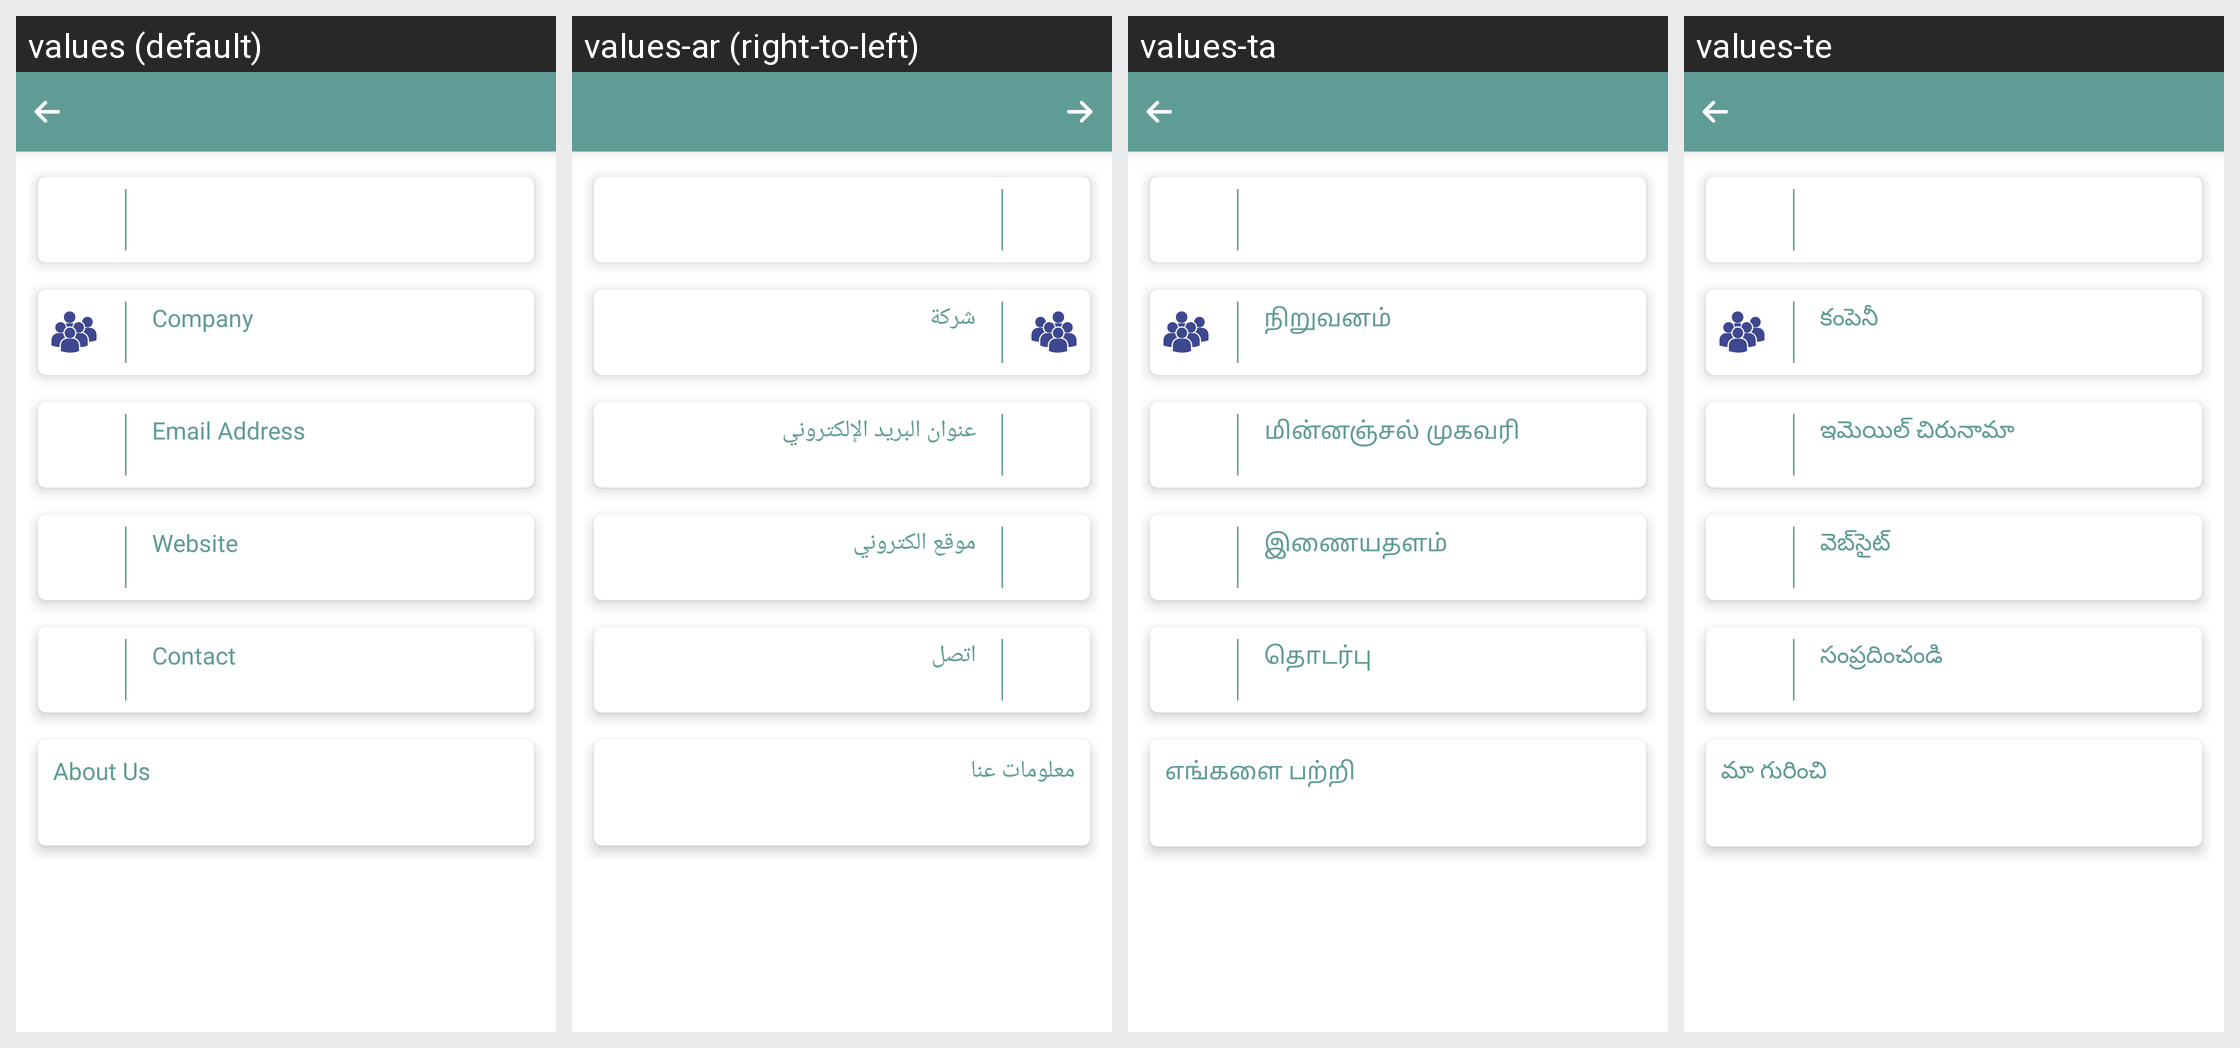

The same Android screen rendered under several of its app's locales, left to right. List the strings drawn on it with the default value and each locale's translation.
Android screen res/layout/activity_aboutus.xml rendered under 4 locales, left to right: values (default), values-ar (right-to-left), values-ta, values-te. Device: Nexus 5 (rendered at 1080×1920; each locale shown at half size, 540×960, under a caption strip naming it); theme AppTheme.
Other locales in the repository, not shown: values-en, values-fr, values-hi, values-sw, values-zu.
Strings drawn on this screen, with the default value and each locale's value (text and hints the layout hard-codes, and strings that could not be matched under every locale, appear in the picture but are not listed):

Company
  values: Company
  values-ar: شركة
  values-ta: நிறுவனம்
  values-te: కంపెనీ

email
  values: Email Address
  values-ar: عنوان البريد الإلكتروني
  values-ta: மின்னஞ்சல் முகவரி
  values-te: ఇమెయిల్ చిరునామా

website
  values: Website
  values-ar: موقع الكتروني
  values-ta: இணையதளம்
  values-te: వెబ్‌సైట్

Contact
  values: Contact
  values-ar: اتصل
  values-ta: தொடர்பு
  values-te: సంప్రదించండి

about_us
  values: About Us
  values-ar: معلومات عنا
  values-ta: எங்களை பற்றி
  values-te: మా గురించి
